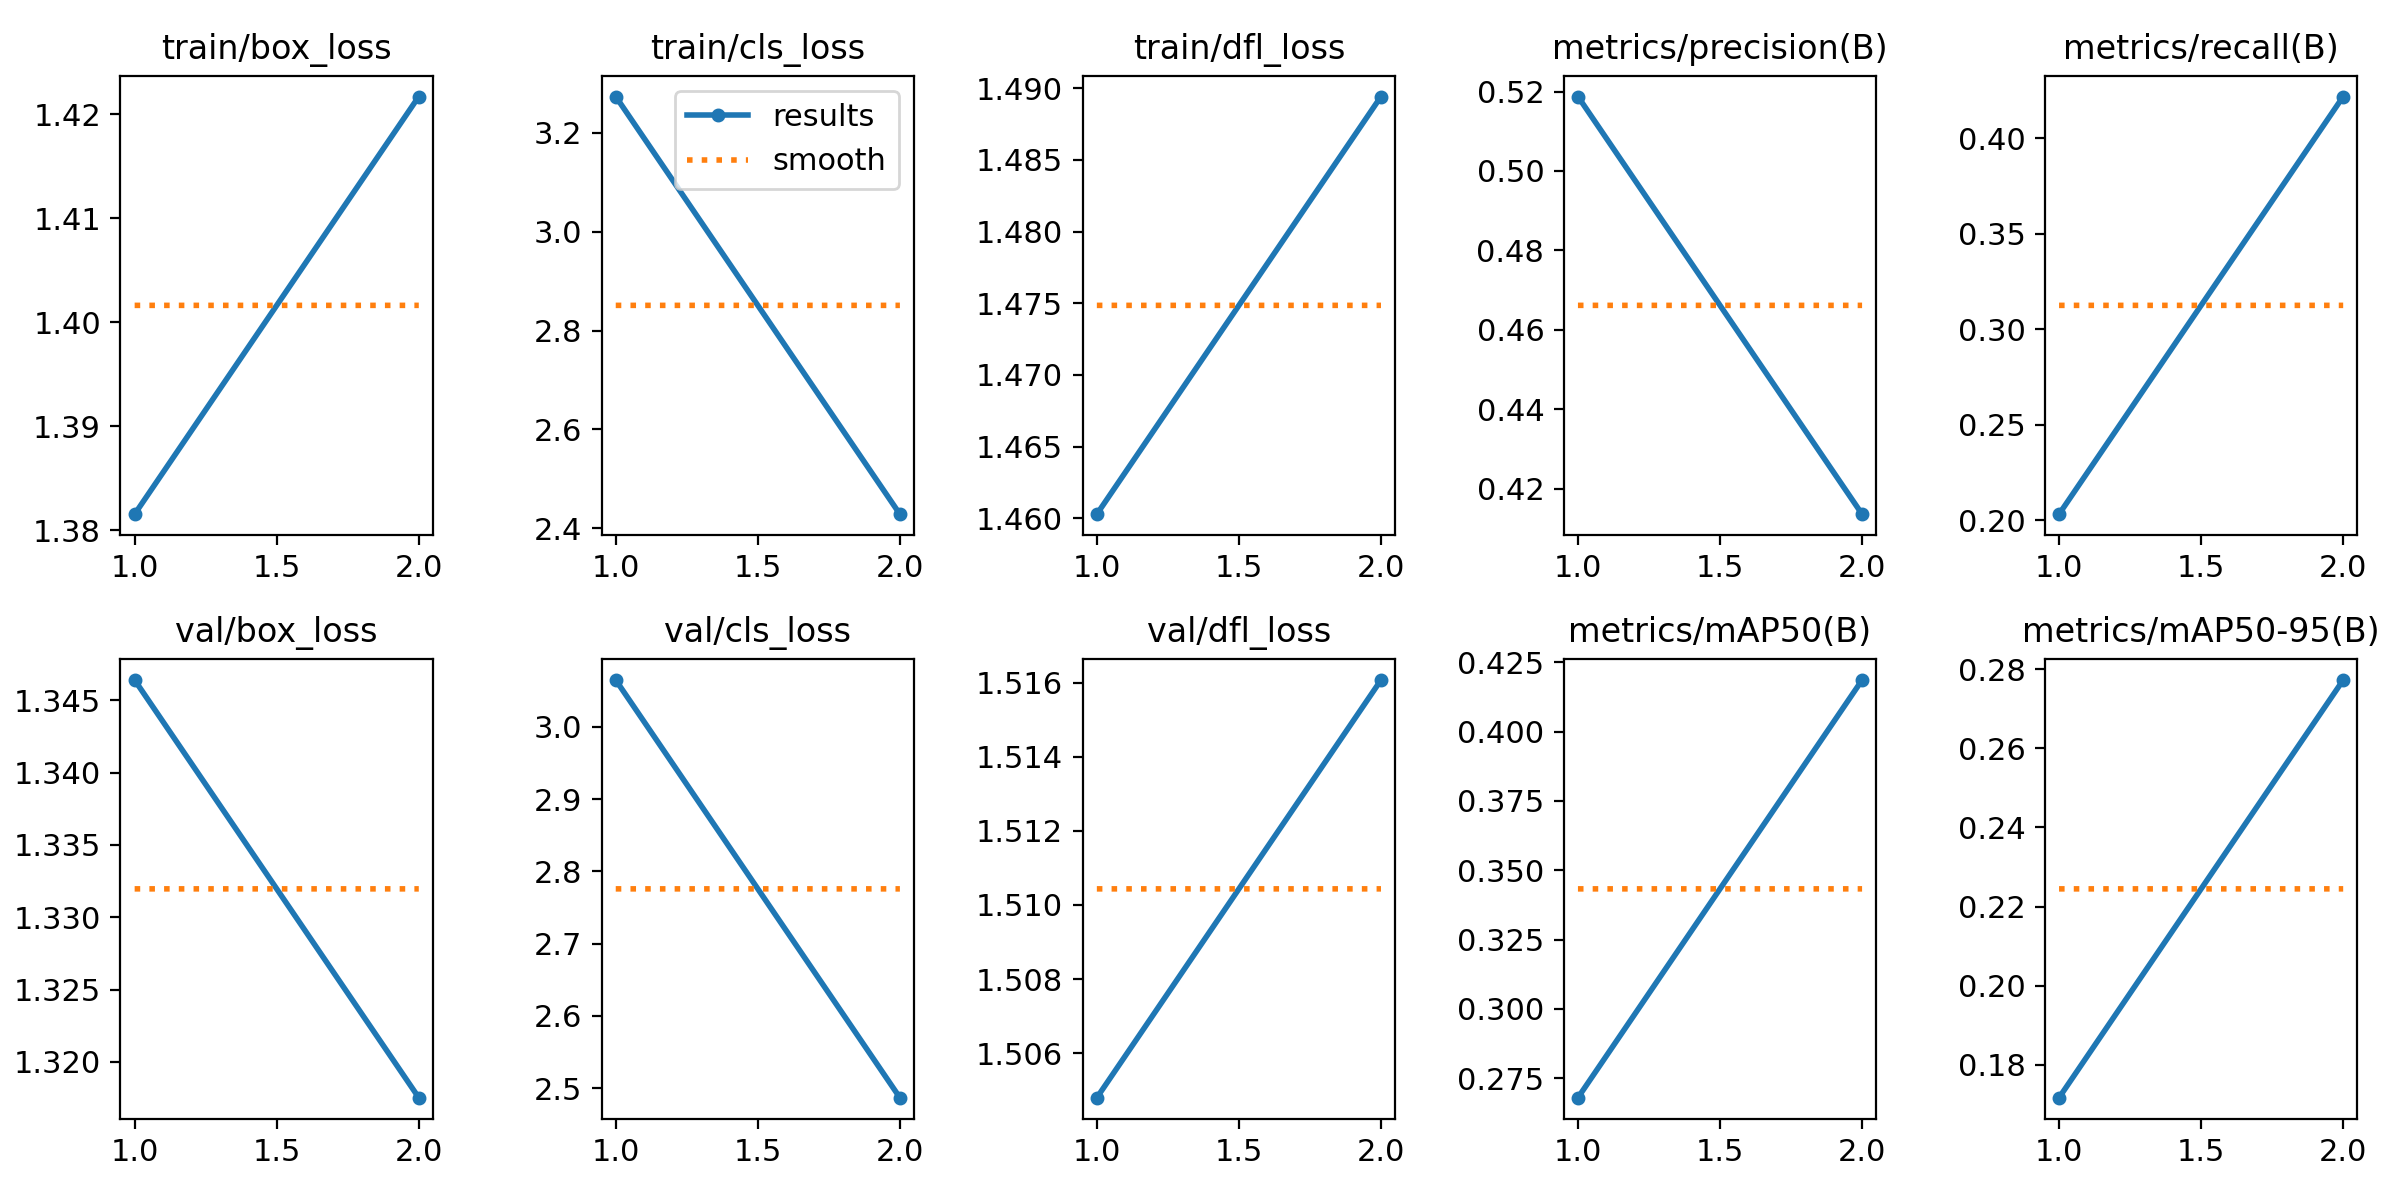

Data behind this chart, as committed beside it:
epoch, time, train/box_loss, train/cls_loss, train/dfl_loss, metrics/precision(B), metrics/recall(B), metrics/mAP50(B), metrics/mAP50-95(B), val/box_loss, val/cls_loss, val/dfl_loss, lr/pg0, lr/pg1, lr/pg2
1, 419.3, 1.382, 3.273, 1.46, 0.5187, 0.2031, 0.268, 0.1716, 1.346, 3.065, 1.505, 0.0002197, 0.0002197, 0.0002197
2, 816, 1.422, 2.429, 1.489, 0.4136, 0.4218, 0.4185, 0.2773, 1.318, 2.487, 1.516, 0.0002232, 0.0002232, 0.0002232
